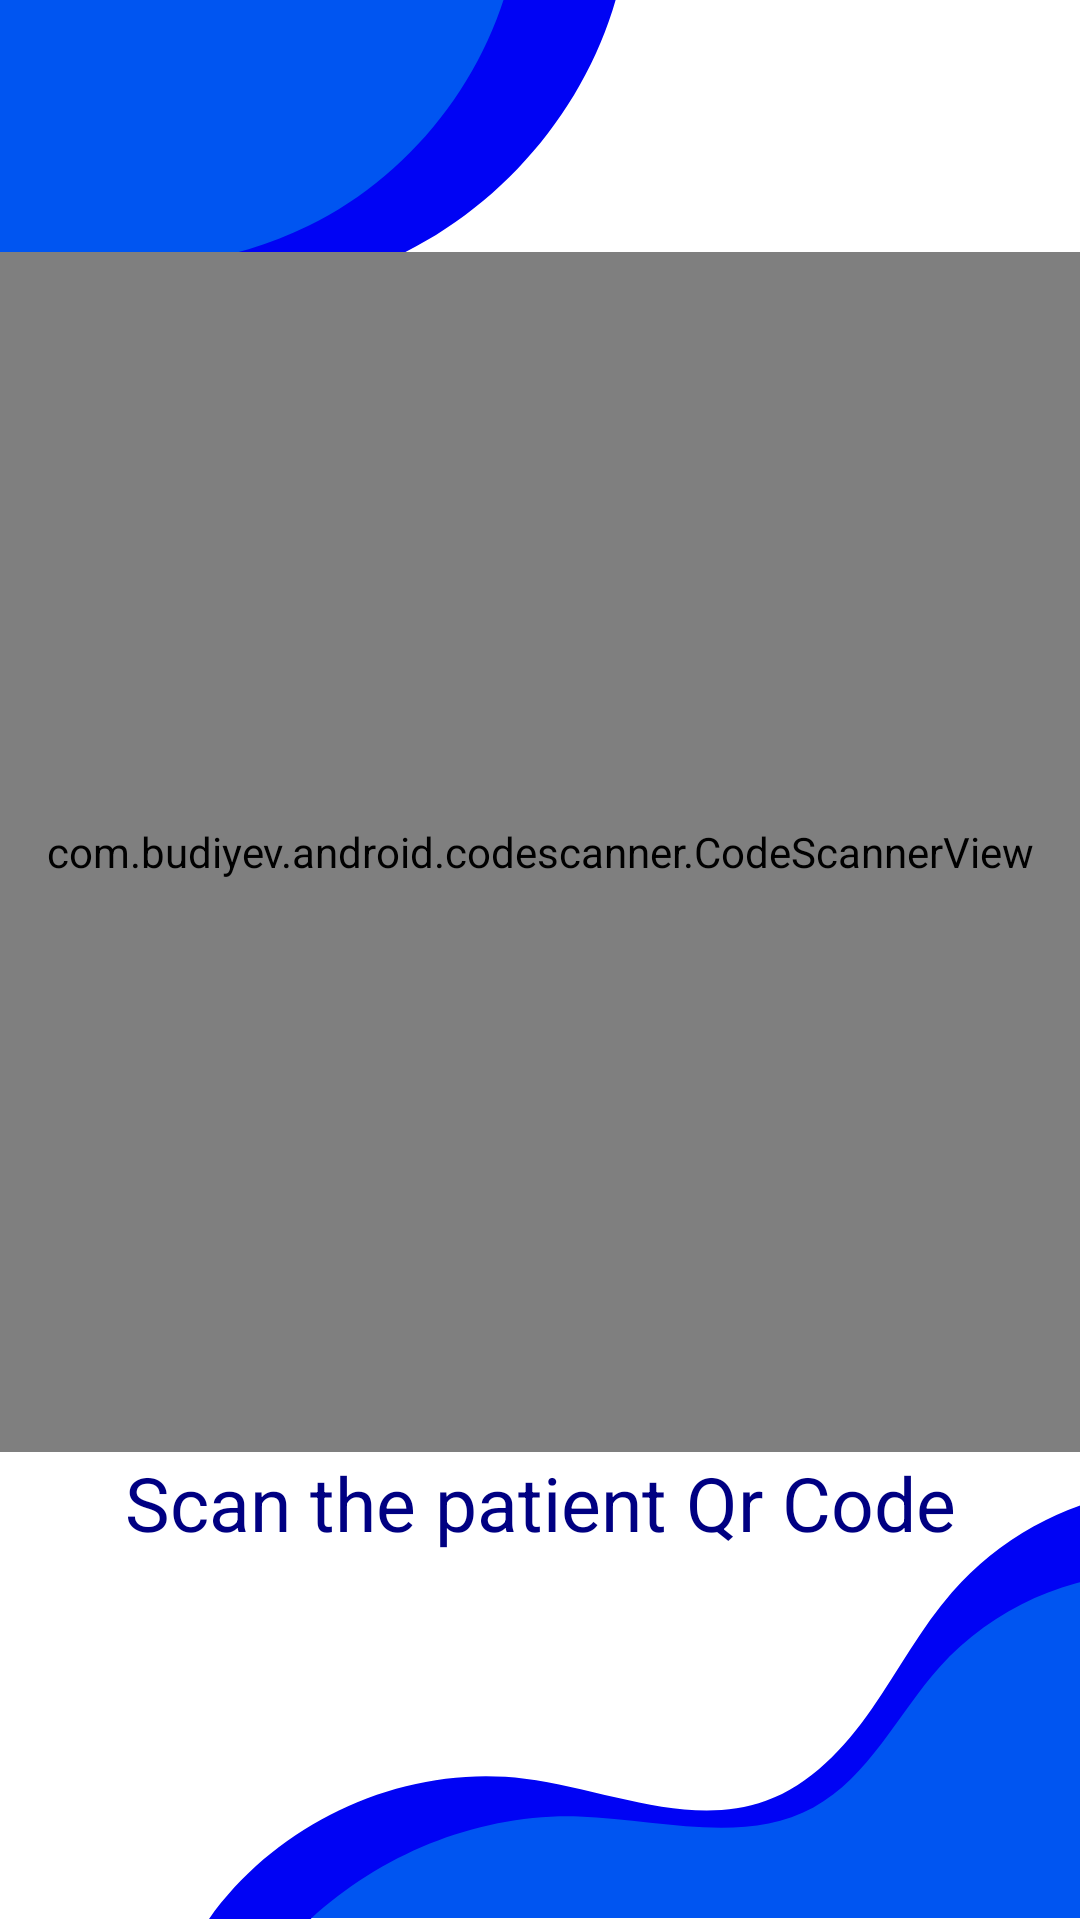

Produce the Android XML layout that renders to this screen, including the resource entries it uses.
<!-- AndroidManifest.xml: application theme Theme.Health_QR_Code -->
<!-- res/layout/fragment_qr_scanner.xml -->
<?xml version="1.0" encoding="utf-8"?>
<androidx.constraintlayout.widget.ConstraintLayout xmlns:android="http://schemas.android.com/apk/res/android"
    xmlns:app="http://schemas.android.com/apk/res-auto"
    xmlns:tools="http://schemas.android.com/tools"
    android:layout_width="match_parent"
    android:layout_height="match_parent"
    tools:context=".fragments.qr_scannerFragment">

    <ImageView
        android:id="@+id/imageView5"
        android:layout_width="wrap_content"
        android:layout_height="wrap_content"
        android:layout_marginStart="-150dp"
        android:layout_marginTop="-90dp"
        app:layout_constraintStart_toStartOf="parent"
        app:layout_constraintTop_toTopOf="parent"
        app:srcCompat="@drawable/ic_path_2" />

    <ImageView
        android:id="@+id/imageView6"
        android:layout_width="wrap_content"
        android:layout_height="wrap_content"
        android:layout_marginStart="-150dp"
        android:layout_marginTop="-90dp"
        app:layout_constraintStart_toStartOf="parent"
        app:layout_constraintTop_toTopOf="parent"
        app:srcCompat="@drawable/ic_path_1" />

    <com.budiyev.android.codescanner.CodeScannerView
        android:id="@+id/scanner"
        android:layout_width="match_parent"
        android:layout_height="400dp"
        app:autoFocusButtonColor="@color/blue"
        app:autoFocusButtonVisible="true"
        app:flashButtonColor="@color/blue"
        app:flashButtonVisible="true"
        app:frameColor="@color/blue"
        app:layout_constraintBottom_toBottomOf="parent"
        app:layout_constraintEnd_toEndOf="parent"
        app:layout_constraintHorizontal_bias="0.0"
        app:layout_constraintStart_toStartOf="parent"
        app:layout_constraintTop_toTopOf="parent"
        app:layout_constraintVertical_bias="0.35"
        app:maskColor="@color/white" />

    <ImageView
        android:id="@+id/imageView3"
        android:layout_width="wrap_content"
        android:layout_height="wrap_content"
        android:layout_marginEnd="-80dp"
        android:layout_marginBottom="-50dp"
        app:layout_constraintBottom_toBottomOf="parent"
        app:layout_constraintEnd_toEndOf="parent"
        app:srcCompat="@drawable/ic_path_4" />

    <ImageView
        android:id="@+id/imageView4"
        android:layout_width="wrap_content"
        android:layout_height="wrap_content"
        android:layout_marginEnd="-70dp"
        android:layout_marginBottom="-70dp"
        app:layout_constraintBottom_toBottomOf="parent"
        app:layout_constraintEnd_toEndOf="parent"
        app:srcCompat="@drawable/ic_path_3" />

    <TextView
        android:id="@+id/scan"
        android:layout_width="wrap_content"
        android:layout_height="wrap_content"
        android:text="Scan the patient Qr Code"
        android:textSize="25dp"
        android:textColor="@color/blue"
        app:layout_constraintEnd_toEndOf="parent"
        app:layout_constraintStart_toStartOf="parent"
        app:layout_constraintTop_toBottomOf="@+id/scanner" />

    <TextView
        android:id="@+id/fail"
        android:layout_width="0dp"
        android:layout_height="wrap_content"
        android:layout_marginTop="16dp"
        android:layout_marginStart="20dp"
        android:layout_marginEnd="20dp"
        android:gravity="center"
        android:textSize="20dp"
        android:textColor="@color/lightBlue"
        app:layout_constraintEnd_toEndOf="parent"
        app:layout_constraintStart_toStartOf="parent"
        app:layout_constraintTop_toBottomOf="@+id/scan" />

</androidx.constraintlayout.widget.ConstraintLayout>
<!-- resources referenced by this layout -->
<resources>
  <color name="blue">#000082</color>
  <color name="lightBlue">#0055F1</color>
  <color name="white">#FFFFFFFF</color>
  <!-- drawable ic_path_1 (drawable) -->
  <vector xmlns:android="http://schemas.android.com/apk/res/android"
      android:width="406.24dp"
      android:height="250.54dp"
      android:viewportWidth="406.24"
      android:viewportHeight="250.54">
    <path
        android:pathData="M70.84,206.67c76.71,-23.94 163.83,7.97 238.55,-21.61C353,167.79 387.7,129.46 400.56,84.35A155.26,155.26 0,0 0,400.24 0L358.55,0A142.63,142.63 0,0 1,363.4 63.19c-6.97,45.39 -37.29,86.56 -78.57,106.67 -38.69,18.86 -83.58,19.29 -126.57,17.05s-86.77,-6.7 -128.57,3.56A154.29,154.29 0,0 0,0 201.1v49.44a170.69,170.69 0,0 1,70.84 -43.87"
        android:fillColor="#0003f4"/>
  </vector>
  <!-- drawable ic_path_2 (drawable) -->
  <vector xmlns:android="http://schemas.android.com/apk/res/android"
      android:width="364.97dp"
      android:height="201.1dp"
      android:viewportWidth="364.97"
      android:viewportHeight="201.1">
    <path
        android:pathData="M158.27,186.92c42.99,2.24 87.87,1.8 126.57,-17.05 41.28,-20.12 71.6,-61.28 78.57,-106.68A142.64,142.64 0,0 0,358.55 0L0,0L0,201.1a154.26,154.26 0,0 1,29.69 -10.62c41.81,-10.26 85.59,-5.8 128.57,-3.56"
        android:fillColor="#0055f1"/>
  </vector>
  <!-- drawable ic_path_3 (drawable) -->
  <vector xmlns:android="http://schemas.android.com/apk/res/android"
      android:width="710.83dp"
      android:height="283.82dp"
      android:viewportWidth="710.83"
      android:viewportHeight="283.82">
    <path
        android:pathData="M607.58,2.59a202.16,202.16 0,0 0,-118.53 66.09c-20.48,23.51 -35.15,51.41 -53,76.97s-40.2,49.71 -69.51,60.33c-50.61,18.33 -105.28,-7.77 -158.68,-14.53 -79.06,-10 -161.91,27.55 -207.85,92.37h66.88c47.51,-43.76 111.91,-69.57 176.61,-67.54 52.25,1.64 108.4,19.04 154.31,-5.95 36.73,-20 55.31,-61.46 83.25,-92.58 34.56,-38.49 85.78,-61.49 137.51,-61.75a187.9,187.9 0,0 1,92.26 24.2v-67.25a202.31,202.31 0,0 0,-103.25 -10.35"
        android:fillColor="#0003f4"/>
  </vector>
  <!-- drawable ic_path_4 (drawable) -->
  <vector xmlns:android="http://schemas.android.com/apk/res/android"
      android:width="643.95dp"
      android:height="227.83dp"
      android:viewportWidth="643.95"
      android:viewportHeight="227.83">
    <path
        android:pathData="M414.18,61.75c-27.94,31.12 -46.52,72.58 -83.25,92.58 -45.91,25 -102.06,7.6 -154.31,5.95 -64.7,-2.03 -129.1,23.78 -176.61,67.54L643.95,227.83L643.95,24.2a187.9,187.9 0,0 0,-92.26 -24.2c-51.73,0.26 -102.95,23.26 -137.51,61.75"
        android:fillColor="#0055f1"/>
  </vector>
  <style name="Theme.Health_QR_Code" parent="Theme.MaterialComponents.Light.NoActionBar">
          
          <item name="colorPrimary">@color/purple_500</item>
          <item name="colorPrimaryVariant">@color/purple_700</item>
          <item name="colorOnPrimary">@color/white</item>
          
          <item name="colorSecondary">@color/teal_200</item>
          <item name="colorSecondaryVariant">@color/teal_700</item>
          <item name="colorOnSecondaryContainer">@color/black</item>
          <item name="colorOnSecondary">@color/black</item>
          <item name="colorOnSurface">@color/black</item>
          <item name="colorSurface">@color/white</item>
          
          <item name="android:statusBarColor" tools:targetApi="l">?attr/colorPrimaryVariant</item>
          <item name="android:forceDarkAllowed" tools:targetApi="q"> false </item>
          <item name="android:datePickerDialogTheme">@style/CustomDatePickerTheme</item>
          
      </style>
  <color name="purple_500">#FF6200EE</color>
  <color name="purple_700">#FF3700B3</color>
  <color name="teal_200">#FF03DAC5</color>
  <color name="teal_700">#FF018786</color>
  <color name="black">#FF000000</color>
  <style name="CustomDatePickerTheme" parent="Theme.MaterialComponents.Light.Dialog">
          <item name="colorAccent">@color/blue</item>
          <item name="android:colorAccent">@color/lightBlue</item>
      </style>
</resources>
